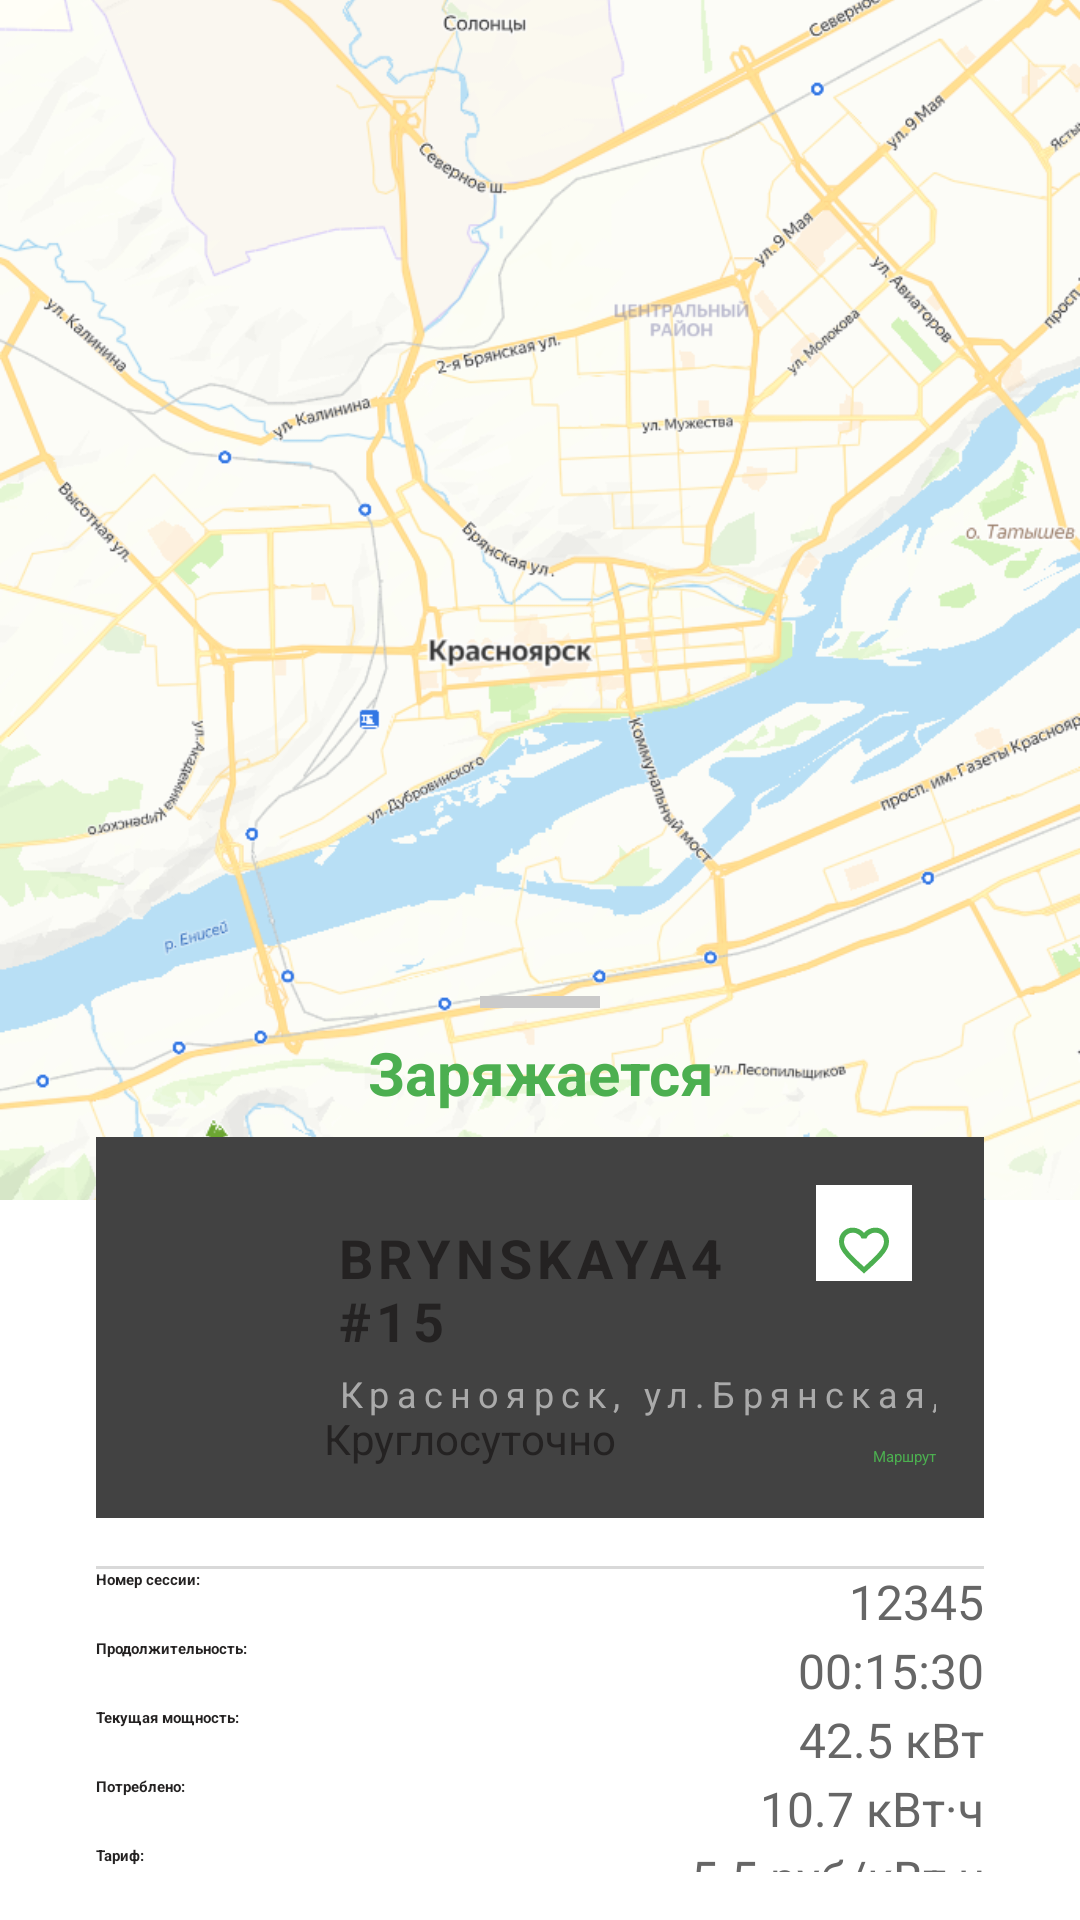

Here is an Android app screen rendered from its layout file. Give the layout XML and the strings, colors and styles it references.
<!-- AndroidManifest.xml: application theme Theme.MyApplication -->
<!-- res/layout/fragment_active_session.xml -->
<?xml version="1.0" encoding="utf-8"?>
<FrameLayout
    xmlns:android="http://schemas.android.com/apk/res/android"
    xmlns:app="http://schemas.android.com/apk/res-auto"
    android:layout_width="match_parent"
    android:layout_height="match_parent">

    
    <FrameLayout
        android:id="@+id/map_container"
        android:layout_width="match_parent"
        android:layout_height="400dp"
        android:background="@color/primary">

        
        <ImageView
            android:layout_width="match_parent"
            android:layout_height="match_parent"
            android:src="@drawable/map_screenshot"
            android:scaleType="centerCrop"/>
    </FrameLayout>

    
    <androidx.core.widget.NestedScrollView
        android:id="@+id/bottom_sheet"
        android:layout_width="match_parent"
        android:layout_height="wrap_content"
        android:background="@drawable/rounded_top_background"
        android:padding="16dp"
        app:layout_behavior="com.google.android.material.bottomsheet.BottomSheetBehavior"
        app:behavior_peekHeight="200dp"
        app:behavior_hideable="true"
        android:layout_marginTop="300dp"
        app:layout_constraintBottom_toBottomOf="parent">



    <androidx.constraintlayout.widget.ConstraintLayout
        android:layout_width="match_parent"
        android:layout_height="wrap_content"
        app:layout_anchor="@+id/bottom_sheet"
        app:layout_anchorGravity="top|center"
        android:padding="16dp">

        
        <View
            android:id="@+id/swipe_handle"
            android:layout_width="40dp"
            android:layout_height="4dp"
            android:layout_marginTop="0dp"
            android:layout_marginBottom="4dp"
            android:background="@color/gray"
            app:layout_constraintEnd_toEndOf="parent"
            app:layout_constraintStart_toStartOf="parent"
            app:layout_constraintTop_toTopOf="parent" />

        
        <TextView
            android:id="@+id/tv_header"
            android:layout_width="match_parent"
            android:layout_height="wrap_content"
            android:layout_marginTop="8dp"
            android:layout_marginBottom="8dp"
            android:gravity="center"
            android:text="@string/charging_title"
            android:textSize="20sp"
            android:textStyle="bold"
            android:textColor="@color/primary"
            app:layout_constraintTop_toBottomOf="@id/swipe_handle" />

        
        <include
            android:id="@+id/station_card"
            layout="@layout/item_station"
            android:layout_width="match_parent"
            android:layout_height="wrap_content"
            android:layout_marginTop="8dp"
            app:layout_constraintTop_toBottomOf="@id/tv_header" />

        
        <View
            android:id="@+id/divider1"
            android:layout_width="match_parent"
            android:layout_height="1dp"
            android:layout_marginVertical="16dp"
            android:background="@color/gray_light"
            app:layout_constraintTop_toBottomOf="@id/station_card" />

        
        <TextView
            android:id="@+id/tv_session_id_label"
            android:layout_width="wrap_content"
            android:layout_height="wrap_content"
            android:text="@string/session_id_label"
            android:textStyle="bold"
            android:textColor="@color/station_name_black"
            app:layout_constraintStart_toStartOf="parent"
            app:layout_constraintTop_toBottomOf="@id/divider1" />

        <TextView
            android:id="@+id/tv_session_id"
            android:layout_width="0dp"
            android:layout_height="wrap_content"
            android:gravity="end"
            android:text="@string/session_id_example"
            android:textColor="@color/text_secondary"
            android:textSize="16sp"
            app:layout_constraintEnd_toEndOf="parent"
            app:layout_constraintStart_toEndOf="@id/tv_session_id_label"
            app:layout_constraintTop_toTopOf="@id/tv_session_id_label" />

        
        <TextView
            android:id="@+id/tv_duration_label"
            android:layout_width="wrap_content"
            android:layout_height="wrap_content"
            android:layout_marginTop="16dp"
            android:text="@string/duration_label"
            android:textStyle="bold"
            android:textColor="@color/station_name_black"
            app:layout_constraintStart_toStartOf="parent"
            app:layout_constraintTop_toBottomOf="@id/tv_session_id_label" />

        <TextView
            android:id="@+id/tv_duration"
            android:layout_width="0dp"
            android:layout_height="wrap_content"
            android:gravity="end"
            android:text="@string/duration"
            android:textSize="16sp"
            android:textColor="@color/text_secondary"
            app:layout_constraintEnd_toEndOf="parent"
            app:layout_constraintStart_toEndOf="@id/tv_duration_label"
            app:layout_constraintTop_toTopOf="@id/tv_duration_label" />

        
        <TextView
            android:id="@+id/tv_current_power_label"
            android:layout_width="wrap_content"
            android:layout_height="wrap_content"
            android:layout_marginTop="16dp"
            android:text="@string/current_power_label"
            android:textStyle="bold"
            android:textColor="@color/station_name_black"
            app:layout_constraintStart_toStartOf="parent"
            app:layout_constraintTop_toBottomOf="@id/tv_duration_label" />

        <TextView
            android:id="@+id/tv_current_power"
            android:layout_width="0dp"
            android:layout_height="wrap_content"
            android:gravity="end"
            android:text="@string/current_power"
            android:textSize="16sp"
            android:textColor="@color/text_secondary"
            app:layout_constraintEnd_toEndOf="parent"
            app:layout_constraintStart_toEndOf="@id/tv_current_power_label"
            app:layout_constraintTop_toTopOf="@id/tv_current_power_label" />

        
        <TextView
            android:id="@+id/tv_power_consumed_label"
            android:layout_width="wrap_content"
            android:layout_height="wrap_content"
            android:layout_marginTop="16dp"
            android:text="@string/power_consumed_label"
            android:textStyle="bold"
            android:textColor="@color/station_name_black"
            app:layout_constraintStart_toStartOf="parent"
            app:layout_constraintTop_toBottomOf="@id/tv_current_power_label" />

        <TextView
            android:id="@+id/tv_power_consumed"
            android:layout_width="0dp"
            android:layout_height="wrap_content"
            android:gravity="end"
            android:text="@string/power_consumed"
            android:textSize="16sp"
            android:textColor="@color/text_secondary"
            app:layout_constraintEnd_toEndOf="parent"
            app:layout_constraintStart_toEndOf="@id/tv_power_consumed_label"
            app:layout_constraintTop_toTopOf="@id/tv_power_consumed_label" />

        
        <TextView
            android:id="@+id/tv_tariff_label"
            android:layout_width="wrap_content"
            android:layout_height="wrap_content"
            android:layout_marginTop="16dp"
            android:text="@string/tariff_title"
            android:textStyle="bold"
            android:textColor="@color/station_name_black"
            app:layout_constraintStart_toStartOf="parent"
            app:layout_constraintTop_toBottomOf="@id/tv_power_consumed_label" />

        <TextView
            android:id="@+id/tv_tariff"
            android:layout_width="0dp"
            android:layout_height="wrap_content"
            android:gravity="end"
            android:text="@string/tariff"
            android:textSize="16sp"
            android:textColor="@color/text_secondary"
            app:layout_constraintEnd_toEndOf="parent"
            app:layout_constraintStart_toEndOf="@id/tv_tariff_label"
            app:layout_constraintTop_toTopOf="@id/tv_tariff_label" />

        
        <View
            android:id="@+id/divider2"
            android:layout_width="match_parent"
            android:layout_height="1dp"
            android:layout_marginVertical="16dp"
            android:background="@color/gray_light"
            app:layout_constraintTop_toBottomOf="@id/tv_tariff_label" />

        
        <androidx.cardview.widget.CardView
            android:id="@+id/cw_total"
            android:layout_width="match_parent"
            android:layout_height="wrap_content"
            android:layout_marginBottom="16dp"
            app:cardBackgroundColor="@color/white"
            app:cardCornerRadius="8dp"
            android:layout_marginVertical="8dp"
            app:layout_constraintTop_toBottomOf="@id/divider2"
            app:layout_constraintStart_toStartOf="parent"
            app:layout_constraintEnd_toEndOf="parent">

            <LinearLayout
                android:layout_width="match_parent"
                android:layout_height="wrap_content"
                android:orientation="horizontal"
                android:padding="16dp">

                <TextView
                    android:id="@+id/tv_total_cost_label"
                    android:layout_width="0dp"
                    android:layout_height="wrap_content"
                    android:layout_weight="1"
                    android:text="@string/total_cost_label"
                    android:textSize="16sp"
                    android:textStyle="bold"
                   />

                <TextView
                    android:id="@+id/tv_total_cost"
                    android:layout_width="wrap_content"
                    android:layout_height="wrap_content"
                    android:gravity="end"
                    android:text="@string/total_cost"
                    android:textSize="16sp"
                    android:textStyle="bold" />
            </LinearLayout>
        </androidx.cardview.widget.CardView>

        
        <View
            android:id="@+id/divider3"
            android:layout_width="match_parent"
            android:layout_height="1dp"
            android:layout_marginVertical="16dp"
            android:background="@color/gray_light"
            app:layout_constraintTop_toBottomOf="@id/cw_total" />
        
        <Button
            android:id="@+id/btn_stop"
            style="@style/RoundedButton"
            android:layout_width="match_parent"
            android:layout_height="54dp"
            android:backgroundTint="@color/green"
            android:text="@string/stop_charging"
            android:textAllCaps="false"
            android:textColor="@color/white"
            android:textSize="16sp"
            android:layout_marginVertical="16dp"
            app:layout_constraintEnd_toEndOf="parent"
            app:layout_constraintStart_toStartOf="parent"
            app:layout_constraintTop_toBottomOf="@id/divider3" />

    </androidx.constraintlayout.widget.ConstraintLayout>
    </androidx.core.widget.NestedScrollView>
</FrameLayout>
<!-- res/layout/item_station.xml (included above) -->
<androidx.cardview.widget.CardView
    xmlns:android="http://schemas.android.com/apk/res/android"
    xmlns:app="http://schemas.android.com/apk/res-auto"
    xmlns:tools="http://schemas.android.com/tools"
    android:layout_width="match_parent"
    android:layout_height="wrap_content"
    android:layout_marginBottom="16dp"
    app:cardElevation="4dp">
    
    <androidx.constraintlayout.widget.ConstraintLayout
        android:layout_width="match_parent"
        android:layout_height="wrap_content"
        android:padding="16dp">

        
        <ImageView
            android:id="@+id/iv_icon"
            android:layout_width="52dp"
            android:layout_height="50dp"
            android:src="@drawable/ic_ev_station"
            android:textColor="@color/text_bold_black"
            app:layout_constraintStart_toStartOf="parent"
            app:layout_constraintTop_toTopOf="parent"
            android:paddingTop="12dp"/>


        
        <TextView
            android:id="@+id/tv_station_name"
            android:layout_width="0dp"
            android:layout_height="wrap_content"
            android:layout_marginStart="12dp"
            android:text="@string/station_name"
            android:textColor="@color/station_name_black"
            android:textSize="18sp"
            android:textStyle="bold"
            app:layout_constraintStart_toEndOf="@id/iv_icon"
            app:layout_constraintTop_toTopOf="@id/iv_icon"
            app:layout_constraintEnd_toStartOf="@id/btn_favorite"
            android:letterSpacing="0.1"
            android:paddingTop="12dp"
        />

        
        <TextView
            android:id="@+id/tv_station_address"
            android:layout_width="0dp"
            android:layout_height="wrap_content"
            android:layout_marginTop="4dp"
            android:text="@string/station_address"
            android:textColor="@color/station_address_gray"
            android:textSize="12sp"
            app:layout_constraintLeft_toLeftOf="@id/tv_station_name"
            app:layout_constraintTop_toBottomOf="@id/tv_station_name"
            android:letterSpacing="0.2"/>
        

        
        <ImageButton
            android:id="@+id/btn_favorite"
            android:layout_width="32dp"
            android:layout_height="32dp"
            android:layout_marginEnd="8dp"
            android:layout_marginBottom="18dp"
            android:src="@drawable/ic_favorite_outline"
            app:layout_constraintBottom_toBottomOf="@id/iv_icon"
            app:layout_constraintEnd_toEndOf="parent"
            app:tint="@color/primary"
            android:background="@color/white"
            android:paddingTop="12dp"/>

        
        <ImageView
            android:id="@+id/iv_time"
            android:layout_width="28dp"
            android:layout_height="28dp"
            android:layout_marginTop="16dp"
            android:layout_marginStart="4dp"
            android:src="@drawable/ic_worktime"
            app:layout_constraintStart_toStartOf="@id/iv_icon"
            app:layout_constraintTop_toBottomOf="@id/iv_icon"
            app:tint="@color/primary"
            tools:layout_editor_absoluteX="6dp" />

        
        <TextView
            android:id="@+id/tv_working_hours"
            android:layout_width="0dp"
            android:layout_height="wrap_content"
            android:layout_marginStart="28dp"
            android:layout_marginTop="0dp"
            android:layout_weight="1"
            android:text="@string/working_time_24"
            android:textColor="@color/station_name_black"
            android:textSize="14sp"
            app:layout_constraintStart_toEndOf="@id/iv_time"
            app:layout_constraintBottom_toBottomOf="@id/iv_time"
            app:layout_constraintEnd_toStartOf="@id/iv_nav"/>

        
        <ImageView
            android:id="@+id/iv_nav"
            android:layout_width="20dp"
            android:layout_height="20dp"
            android:layout_marginTop="0dp"
            android:layout_marginEnd="8dp"
            android:src="@drawable/ic_navigation"
            app:layout_constraintEnd_toStartOf="@id/tv_nav"
            app:layout_constraintTop_toTopOf="@id/tv_working_hours"
            app:tint="@color/primary" />

        
        <TextView
            android:id="@+id/tv_nav"
            android:layout_width="wrap_content"
            android:layout_height="wrap_content"
            android:layout_marginTop="0dp"
            android:text="@string/nav"
            android:textColor="@color/primary"
            app:layout_constraintEnd_toEndOf="parent"
            app:layout_constraintBottom_toBottomOf="@id/tv_working_hours"/>

   </androidx.constraintlayout.widget.ConstraintLayout>
       </androidx.cardview.widget.CardView>
<!-- resources referenced by this layout -->
<resources>
  <color name="gray">#CACACA</color>
  <color name="gray_light">#D9D9D9</color>
  <color name="green">#DA6B5C</color>
  <color name="primary">#4CAF50</color>
  <color name="station_address_gray">#AAAAAA</color>
  <color name="station_name_black">#242222</color>
  <color name="text_bold_black">#4E4A4A</color>
  <color name="text_secondary">#666666</color>
  <color name="white">#FFFFFFFF</color>
  <!-- drawable ic_favorite_outline (drawable) -->
  <vector xmlns:android="http://schemas.android.com/apk/res/android"
      android:width="28dp"
      android:height="28dp"
      android:viewportWidth="960"
      android:viewportHeight="960">
    <path
        android:pathData="m480,840 l-58,-52q-101,-91 -167,-157T150,512.5Q111,460 95.5,416T80,326q0,-94 63,-157t157,-63q52,0 99,22t81,62q34,-40 81,-62t99,-22q94,0 157,63t63,157q0,46 -15.5,90T810,512.5Q771,565 705,631T538,788l-58,52ZM480,732q96,-86 158,-147.5t98,-107q36,-45.5 50,-81t14,-70.5q0,-60 -40,-100t-100,-40q-47,0 -87,26.5T518,280h-76q-15,-41 -55,-67.5T300,186q-60,0 -100,40t-40,100q0,35 14,70.5t50,81q36,45.5 98,107T480,732ZM480,459Z"
        android:fillColor="#1f1f1f"/>
  </vector>
  <!-- drawable map_screenshot: png bitmap (drawable, 298602 bytes) -->
  <string name="charging_title">Заряжается</string>
  <string name="current_power">42.5 кВт</string>
  <string name="current_power_label">Текущая мощность:</string>
  <string name="duration">00:15:30</string>
  <string name="duration_label">Продолжительность:</string>
  <string name="nav">Маршрут</string>
  <string name="power_consumed">10.7 кВт·ч</string>
  <string name="power_consumed_label">Потреблено:</string>
  <string name="session_id_example">12345</string>
  <string name="session_id_label">Номер сессии:</string>
  <string name="station_address"> Красноярск, ул.Брянская, 4</string>
  <string name="station_name">BRYNSKAYA4 #15</string>
  <string name="stop_charging">Остановить зарядку</string>
  <string name="tariff">5.5 руб/кВт·ч</string>
  <string name="tariff_title">Тариф:</string>
  <string name="total_cost">58.85 руб</string>
  <string name="total_cost_label">Итого:</string>
  <string name="working_time_24">Круглосуточно</string>
  <style name="RoundedButton" parent="Widget.MaterialComponents.Button">
          <item name="cornerRadius">8dp</item>
          <item name="android:insetTop">0dp</item>
          <item name="android:insetBottom">0dp</item>
      </style>
</resources>
